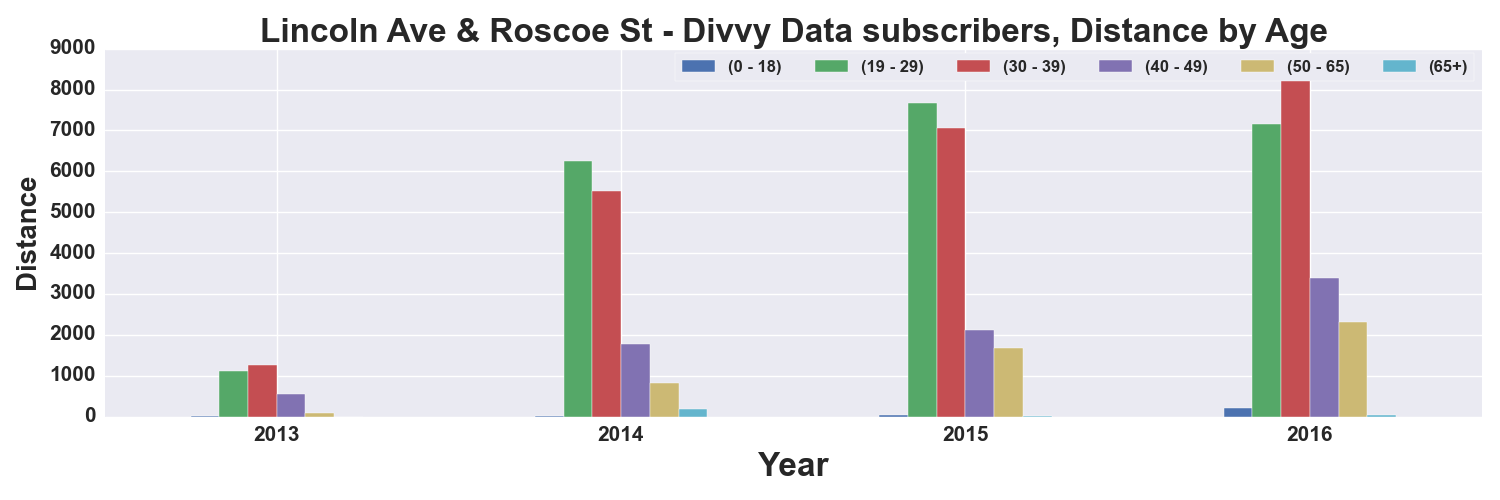

Data behind this chart, as committed beside it:
, START TIME YEAR, DISTANCE_Miles, DISTANCE_Miles, DISTANCE_Miles, DISTANCE_Miles, DISTANCE_Miles, DISTANCE_Miles
AGE_GROUP, , 0 - 18, 19 - 29, 30 - 39, 40 - 49, 50 - 65, 65+
0, 2013, 2.571, 1112, 1254, 550.5, 75.7, 
1, 2014, 4.724, 6246, 5523, 1782, 831.8, 174.2
2, 2015, 48.41, 7680, 7070, 2126, 1671, 5.338
3, 2016, 206, 7146, 8842, 3380, 2315, 45.62
